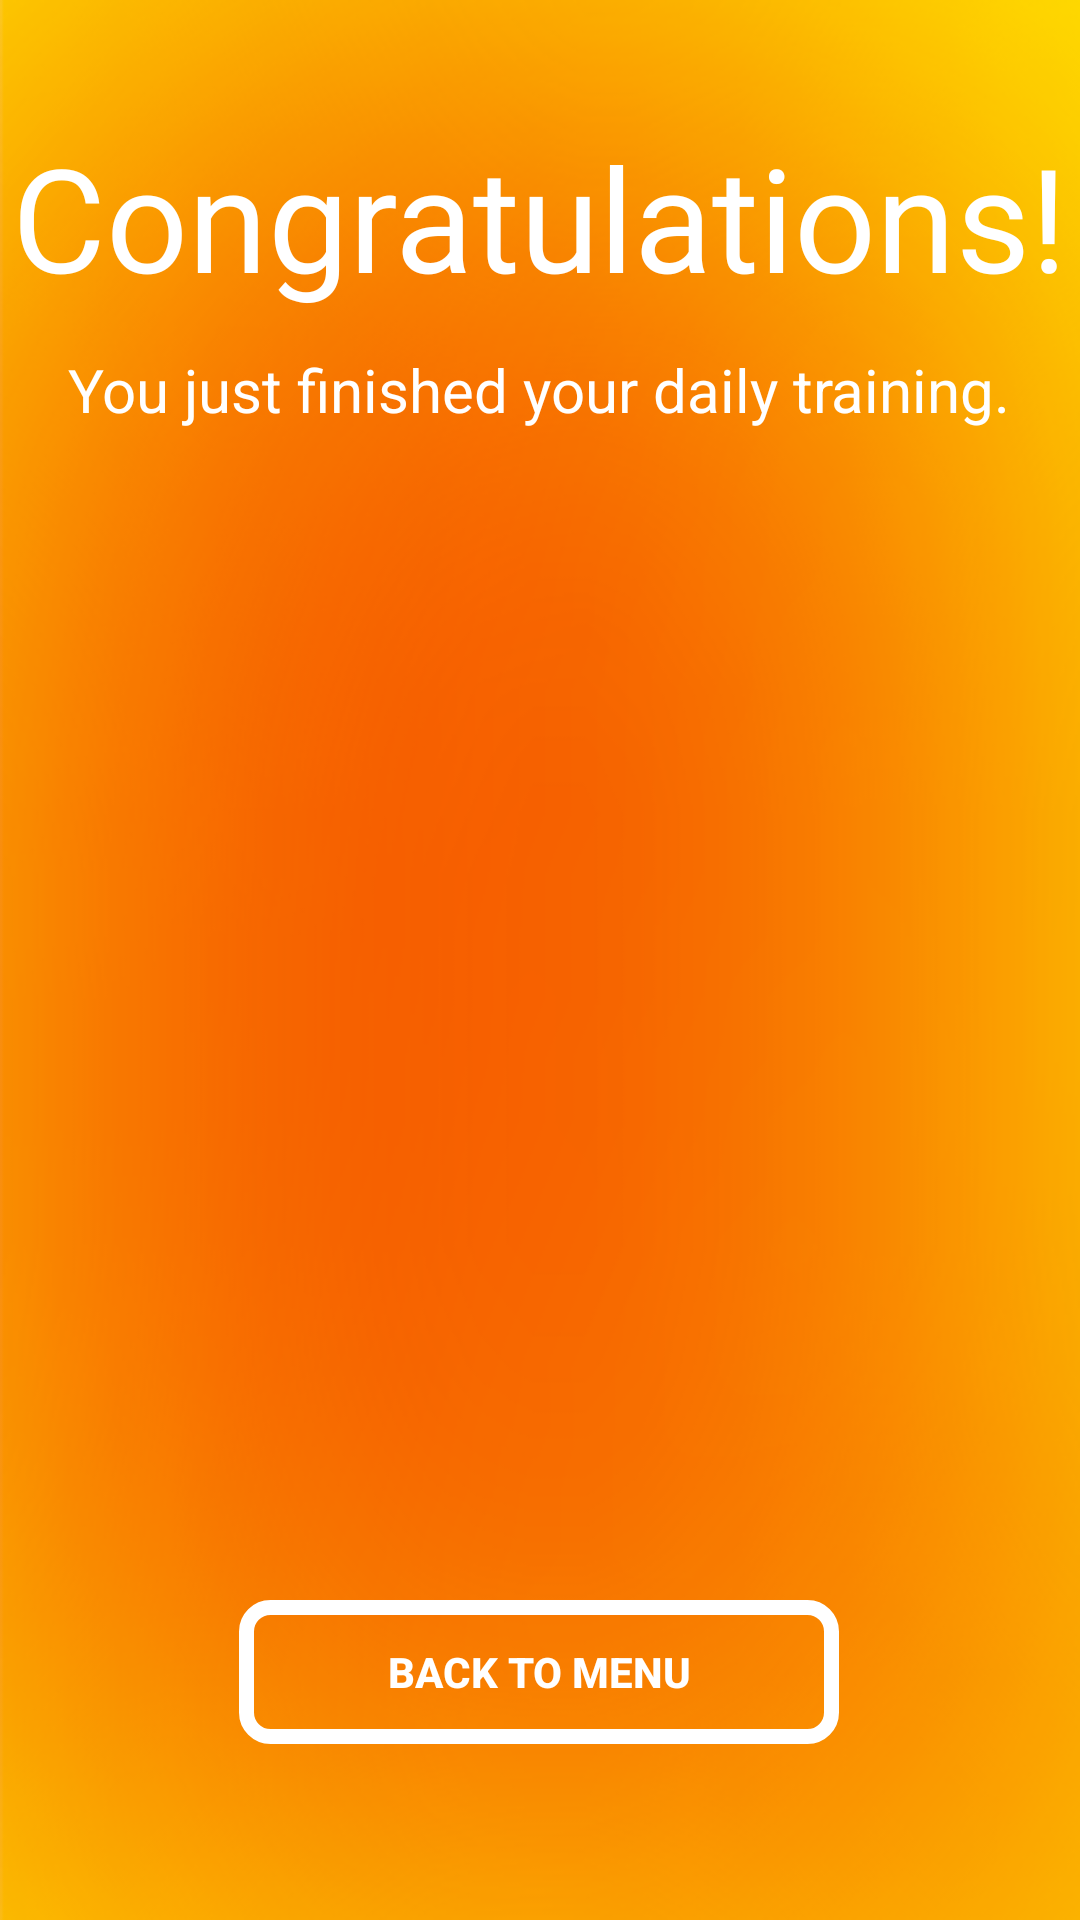

The Android layout XML behind this screen, and the referenced resources:
<!-- AndroidManifest.xml: activity theme Theme.SpeedyWorkoutApp.FinishedTraining -->
<!-- res/layout/activity_training_finished.xml -->
<?xml version="1.0" encoding="utf-8"?>
<androidx.constraintlayout.widget.ConstraintLayout xmlns:android="http://schemas.android.com/apk/res/android"
    xmlns:app="http://schemas.android.com/apk/res-auto"
    xmlns:tools="http://schemas.android.com/tools"
    android:id="@+id/finished_layout"
    android:layout_width="match_parent"
    android:layout_height="match_parent"
    android:background="@drawable/background_animation"
    tools:context=".TrainingFinishedActivity">

    <TextView
        android:id="@+id/congratulations_text_view"
        android:layout_width="wrap_content"
        android:layout_height="wrap_content"
        android:layout_marginTop="40dp"
        android:fontFamily="@font/lato_bold"
        android:text="@string/congratulations_done"
        android:textColor="@color/white"
        android:textSize="48sp"
        app:layout_constraintEnd_toEndOf="parent"
        app:layout_constraintHorizontal_bias="0.498"
        app:layout_constraintStart_toStartOf="parent"
        app:layout_constraintTop_toTopOf="parent" />

    <TextView
        android:id="@+id/finished_desc_text_view"
        android:layout_width="wrap_content"
        android:layout_height="wrap_content"
        android:layout_marginTop="12dp"
        android:text="@string/you_just_finished_your_daily_training"
        android:textColor="@color/white"
        android:textSize="20sp"
        app:layout_constraintEnd_toEndOf="parent"
        app:layout_constraintHorizontal_bias="0.495"
        app:layout_constraintStart_toStartOf="parent"
        app:layout_constraintTop_toBottomOf="@+id/congratulations_text_view" />

    <ImageView
        android:id="@+id/trophy_iv"
        android:layout_width="350dp"
        android:layout_height="350dp"
        android:layout_marginTop="16dp"
        app:layout_constraintEnd_toEndOf="parent"
        app:layout_constraintHorizontal_bias="0.495"
        app:layout_constraintStart_toStartOf="parent"
        app:layout_constraintTop_toBottomOf="@+id/finished_desc_text_view"
        app:srcCompat="@drawable/winners" />

    <Button
        android:id="@+id/backToMenuBtn"
        android:layout_width="200dp"
        android:layout_height="wrap_content"
        android:layout_marginTop="24dp"
        android:background="@drawable/finish_button"
        android:text="@string/finish_back_to_menu"
        android:textColor="@color/white"
        android:textStyle="bold"
        app:layout_constraintEnd_toEndOf="parent"
        app:layout_constraintHorizontal_bias="0.498"
        app:layout_constraintStart_toStartOf="parent"
        app:layout_constraintTop_toBottomOf="@+id/trophy_iv" />
</androidx.constraintlayout.widget.ConstraintLayout>
<!-- resources referenced by this layout -->
<resources>
  <color name="white">#FFFFFFFF</color>
  <!-- drawable background_animation (drawable) -->
  <?xml version="1.0" encoding="utf-8"?>
  <animation-list xmlns:android="http://schemas.android.com/apk/res/android">
      <item android:duration="5000"
          android:drawable="@drawable/background_1"/>
     <item android:duration="5000"
          android:drawable="@drawable/background_2"/>
     <item android:duration="5000"
          android:drawable="@drawable/background_3"/>
  </animation-list>
  <!-- drawable finish_button (drawable) -->
  <?xml version="1.0" encoding="utf-8"?>
  <selector xmlns:android="http://schemas.android.com/apk/res/android">
      <item android:state_pressed="false">
          <shape android:shape="rectangle">
              <solid android:color="@null"/>
              <stroke android:color="@color/white"
                  android:width="5dp"/>
              <corners android:radius="8dp"/>
          </shape>
      </item>
      <item android:state_pressed="true">
          <shape android:shape="rectangle">
              <solid android:color="@color/black"/>
              <stroke android:color="@color/white"
                  android:width="5dp"/>
              <corners android:radius="8dp"/>
          </shape>
      </item>
  </selector>
  <!-- drawable winners: png bitmap (drawable, 49647 bytes) -->
  <string name="congratulations_done">Congratulations!</string>
  <string name="finish_back_to_menu">Back to menu</string>
  <string name="you_just_finished_your_daily_training">You just finished your daily training.</string>
  <style name="Theme.SpeedyWorkoutApp.FinishedTraining">
          <item name="android:windowTranslucentStatus">true</item>
          <item name="android:windowTranslucentNavigation">true</item>
          <item name="android:fitsSystemWindows">true</item>
      </style>
  <!-- drawable background_1: png bitmap (drawable, 123570 bytes) -->
  <!-- drawable background_2: png bitmap (drawable, 132823 bytes) -->
  <!-- drawable background_3: png bitmap (drawable, 132822 bytes) -->
  <color name="black">#FF000000</color>
</resources>
